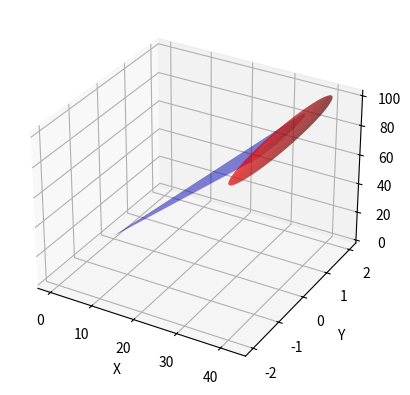

Here is the Python script that generated this plot: (Note: this script raises an exception after producing the figure.)
import numpy as np
import scipy as sp
import matplotlib.pyplot as plt
from mpl_toolkits.mplot3d import Axes3D

# def frustum_plane1(x, y, z, A1, B1, C1, D1):
#     return A1*x + B1*y + C1*z + D1

# def frustum_plane2(x, y, z, A2, B2, C2, D2):
#     return A2*x + B2*y + C2*z + D2

""" The equation 
    A1x + B1y + C1*z + D1 = 0
is the general form of the equation of a plane in three-dimensional space.

Here's how to interpret the coefficients:
    A1, B1, and C1
are the coefficients of x, y, and z, respectively.
They determine the orientation of the plane in space.
In fact, the vector n = [A1, B1, C1] is a normal vector to the plane, meaning it is perpendicular to the plane.
    D1
is the constant term.
It affects the position of the plane in relation to the origin of the coordinate system.
If D1 is positive, the plane is in the direction of the normal vector from the origin, and if D1 is negative, it is in the opposite direction.
So, for a frustum (a portion of a cone) and this equation is given, it represents one of the planes that cut the cone to form the frustum. """





def draw_ellipsoid(dims, c):
    x = dims[0] * np.outer(np.cos(u), np.sin(v)) + c[0]
    y = dims[1] * np.outer(np.sin(u), np.sin(v)) + c[1]
    z = dims[2] * np.outer(np.ones(np.size(u)), np.cos(v)) + c[2]
    return x, y, z




def draw_frustum(P1, P2, R1, alpha):
    height = np.linalg.norm(np.array(P2) - np.array(P1))
    v = np.linspace(0, height, nangs)
    r = lambda z: R1 + z * np.tan(alpha)
    x = np.outer(r(v), np.cos(u)) + P1[0]
    y = np.outer(r(v), np.sin(u)) + P1[1]
    z = np.outer(v, np.ones_like(u)) + P1[2]
    direction = np.array(P2) - np.array(P1)
    direction /= np.linalg.norm(direction)
    rotation_matrix = sp.spatial.transform.Rotation.from_rotvec(np.cross([0, 0, 1], direction)).as_matrix()
    coords = np.dot(rotation_matrix, np.array([x.flatten(), y.flatten(), z.flatten()]))
    coords += np.array(P1).reshape(-1, 1)
    return coords[0, :].reshape(x.shape), coords[1, :].reshape(y.shape), coords[2, :].reshape(z.shape)





# Angular mesh
nangs = 100
u = np.linspace(0, 2 * np.pi, nangs)
v = np.linspace(0, np.pi, nangs)

# Ellipsoid
lell = [2.5, 2.0, 1.5]
cell = [40.0, 0.0, 100.0]
xe, ye, ze = draw_ellipsoid(lell, cell)

# Conical frustum
cf = [0.0, 0.0, 0.0]
R1 = 1e-3
alpha = 1e-2
xf, yf, zf = draw_frustum(cf, cell, R1, alpha)

# Create a new figure
fig = plt.figure()

# Add a 3D subplot
ax = fig.add_subplot(111, projection='3d')

# Plot the surfaces
ax.plot_surface(xe, ye, ze, color='r', alpha = .5)
ax.plot_surface(xf, yf, zf, color='b', alpha = .3)

# Set labels
ax.set_xlabel('X')
ax.set_ylabel('Y')
ax.set_zlabel('Z')

# Show the plot
plt.show()



from scipy.optimize import fsolve

# Define the implicit equations for the conical frustum and the ellipsoid
def conical_frustum(x, y, z):
    # Check if the point is inside the frustum
    if np.min((x - xf)**2 + (y - yf)**2 + (z - zf)**2) <= 0:
        return -1e6  # Large negative number
    else:
        return 1e6  # Large positive number

def ellipsoid(x, y, z, dims):
    return ((x - xe) / dims[0])**2 + ((y - ye) / dims[1])**2 + ((z - ze) / dims[2])**2 - 1

# Define the system of equations
def system(t, o, d, dims):
    x, y, z = o + t * d
    return [conical_frustum(x, y, z), ellipsoid(x, y, z, dims)]

# Generate 100 rays within the frustum
rays = []
for i in range(100):
    # The origin of each ray is the origin of the frustum
    origin = cf
    # The direction of each ray is towards the center of the ellipsoid
    direction = np.array(cell) - np.array(origin)
    direction /= np.linalg.norm(direction)  # Normalize the direction
    rays.append((origin, direction))  # Each ray is defined by an origin and a direction

# Find the intersection points of the rays with the conical frustum and the ellipsoid
intersection_points = []
for o, d in rays:
    t_value = fsolve(system, 0, args=(o, d, lell))
    # Only keep the value of t that is positive (since the ray starts at the origin of the frustum)
    if t_value[0] > 0:
        intersection_points.append(o + t_value[0] * d)

print(intersection_points)